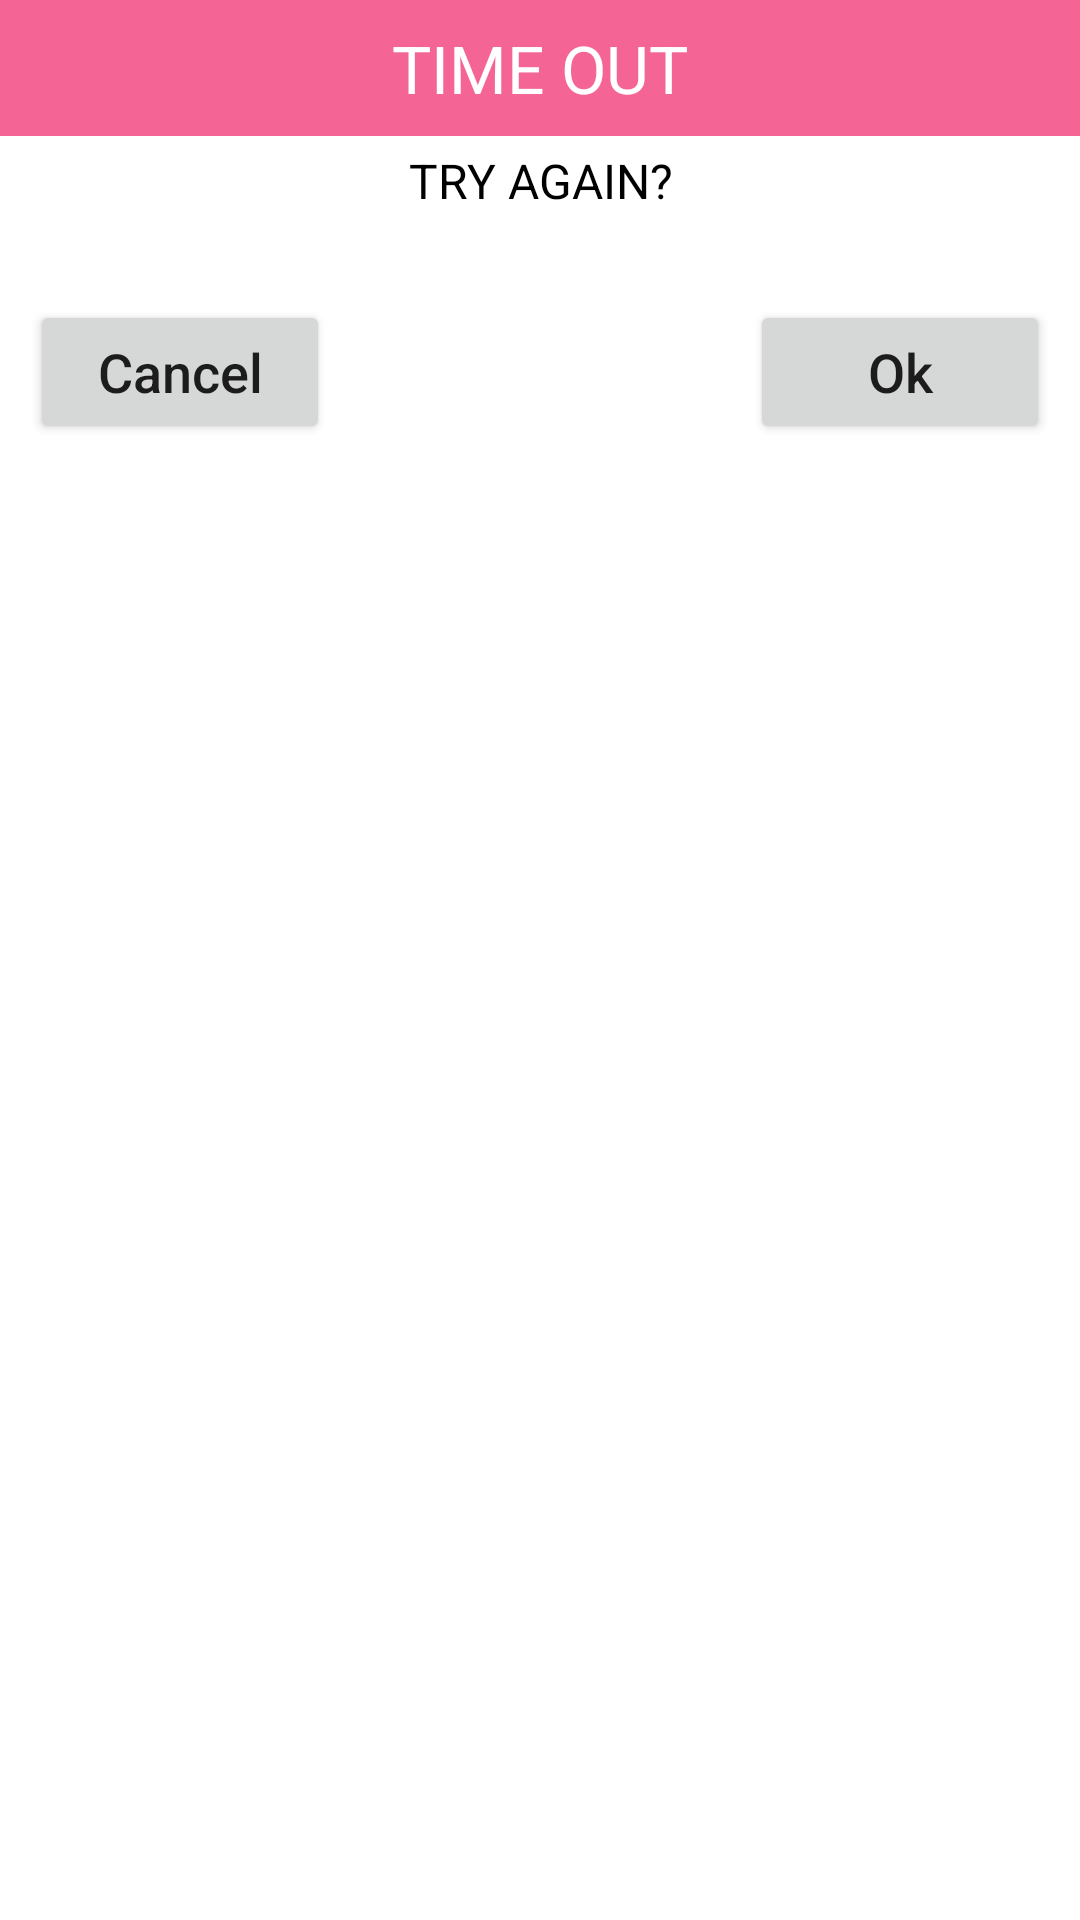

Reconstruct the res/layout file that produces this screen, plus the resources it refers to.
<!-- AndroidManifest.xml: application theme Theme.PictureMatch -->
<!-- res/layout/timelimit_dialog.xml -->
<?xml version="1.0" encoding="utf-8"?>
<LinearLayout xmlns:android="http://schemas.android.com/apk/res/android"
    android:layout_width="300dp"
    android:layout_height="wrap_content"
    android:orientation="vertical">

    <TextView
        android:layout_width="match_parent"
        android:layout_height="wrap_content"
        android:background="#F46596"
        android:gravity="center"
        android:padding="8dp"
        android:text="TIME OUT"
        android:textColor="@color/white"
        android:textSize="22sp" />

    <TextView
        android:layout_width="match_parent"
        android:layout_height="wrap_content"
        android:gravity="center"
        android:padding="4dp"
        android:text="TRY AGAIN?"
        android:textColor="@color/black"
        android:textSize="16sp" />

    <RelativeLayout
        android:layout_width="match_parent"
        android:layout_height="wrap_content"
        android:layout_marginTop="25dp">

        <Button
            android:id="@+id/over_cancel"
            android:layout_width="100dp"
            android:layout_height="wrap_content"
            android:layout_alignParentStart="true"
            android:layout_marginStart="10dp"
            android:text="Cancel"
            android:textAllCaps="false"
            android:textSize="18sp" />

        <Button
            android:id="@+id/over_ok"
            android:layout_width="100dp"
            android:layout_height="wrap_content"
            android:layout_alignParentEnd="true"
            android:layout_marginEnd="10dp"
            android:text="Ok"
            android:textAllCaps="false"
            android:textSize="18sp" />

    </RelativeLayout>

</LinearLayout>
<!-- resources referenced by this layout -->
<resources>
  <style name="Theme.PictureMatch" parent="Theme.MaterialComponents.DayNight.DarkActionBar">
          
          <item name="colorPrimary">#FB5C93</item>
          <item name="colorPrimaryVariant">#FB5C93</item>
          <item name="colorOnPrimary">@color/white</item>
          
          <item name="colorSecondary">@color/teal_200</item>
          <item name="colorSecondaryVariant">@color/teal_700</item>
          <item name="colorOnSecondary">@color/black</item>
          
          <item name="android:statusBarColor">?attr/colorPrimaryVariant</item>
          
      </style>
  <!-- not gathered from this repository: default colours our renderer supplied (Android Studio template values) -->
  <color name="teal_200">#FF03DAC5</color>
  <color name="teal_700">#FF018786</color>
  <color name="black">#FF000000</color>
  <color name="white">#FFFFFFFF</color>
</resources>
